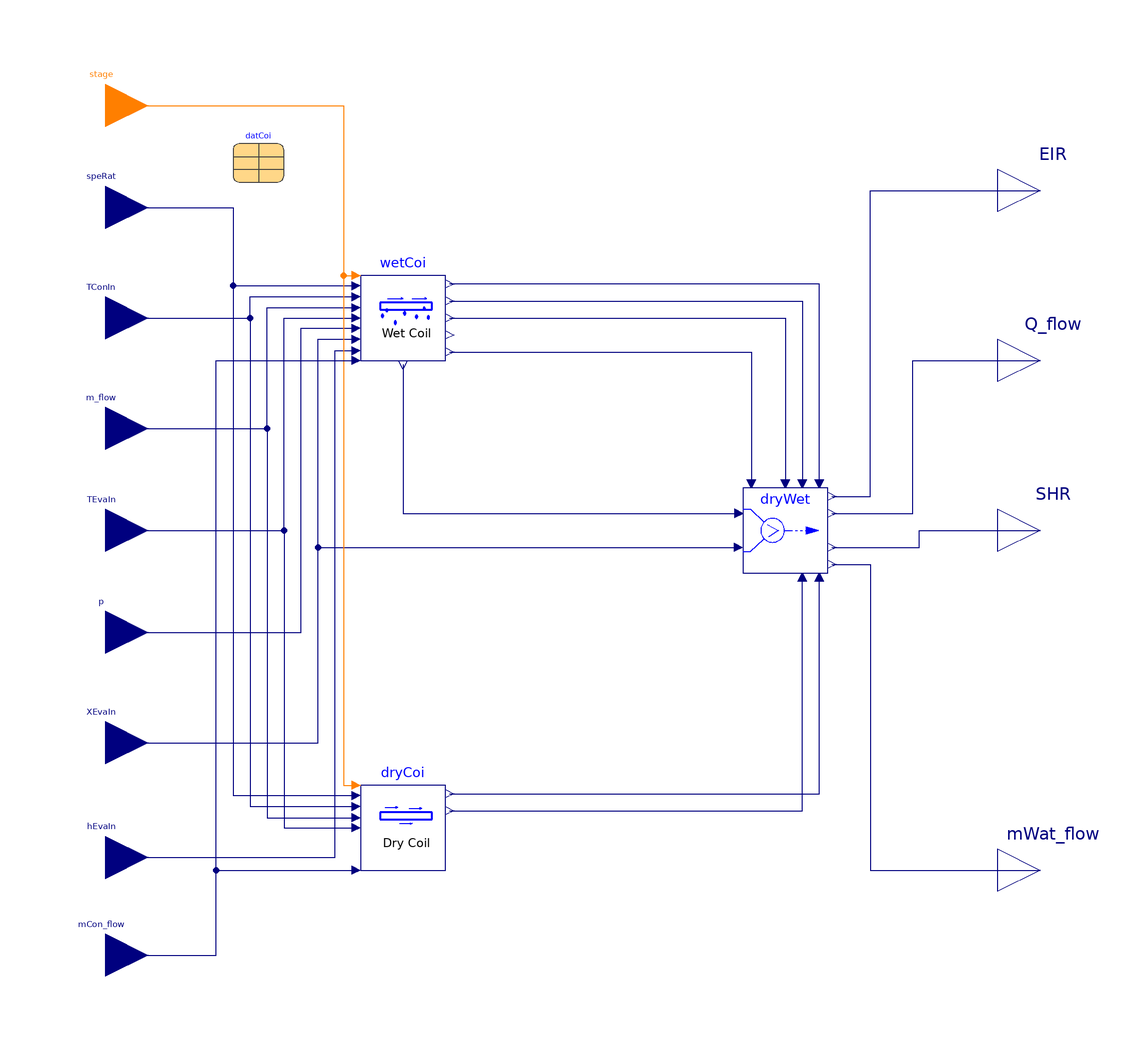

The component connection diagram of the Modelica model below, drawn from its own Placement and Line annotations.

model DXCooling "DX cooling coil operation "
  extends DXSystems.Cooling.BaseClasses.PartialCoilInterface;
  replaceable package Medium =
      Modelica.Media.Interfaces.PartialCondensingGases "Medium model"
      annotation (choicesAllMatching=true);

  constant Boolean variableSpeedCoil
    "Flag, set to true for coil with variable speed";

  WetCoil wetCoi(
    redeclare final package Medium = Medium,
    final variableSpeedCoil = variableSpeedCoil,
    datCoi=datCoi,
    use_mCon_flow=use_mCon_flow) "Wet coil condition"
    annotation (Placement(transformation(extent={{-50,40},{-30,60}})));
  DXSystems.BaseClasses.DryCoil dryCoi(
    redeclare final package Medium = Medium,
    final variableSpeedCoil=variableSpeedCoil,
    datCoi=datCoi,
    use_mCon_flow=use_mCon_flow) "Dry coil condition"
    annotation (Placement(transformation(extent={{-50,-80},{-30,-60}})));
  DXSystems.Cooling.BaseClasses.DryWetSelector dryWet "Actual coil condition"
    annotation (Placement(transformation(extent={{40,-10},{60,10}})));
  Modelica.Blocks.Interfaces.RealOutput mWat_flow(
    quantity="MassFlowRate",
    unit="kg/s") "Mass flow rate of water condensed at cooling coil"
    annotation (Placement(transformation(extent={{100,-90},{120,-70}})));
  Modelica.Blocks.Interfaces.RealOutput SHR(
    min=0,
    max=1.0)
    "Sensible Heat Ratio: Ratio of sensible heat load to total heat load"
    annotation (Placement(transformation(extent={{100,-10},{120,10}})));
  Modelica.Blocks.Interfaces.RealInput XEvaIn "Inlet air mass fraction"
    annotation (Placement(transformation(extent={{-120,-60},{-100,-40}})));
  Modelica.Blocks.Interfaces.RealInput p "Pressure at inlet of coil"
    annotation (Placement(transformation(extent={{-120,-34},{-100,-14}})));
  Modelica.Blocks.Interfaces.RealInput hEvaIn
    "Specific enthalpy of air entering the coil"
            annotation (Placement(transformation(extent={{-120,-87},{-100,-67}})));
equation

  connect(TConIn, wetCoi.TConIn)  annotation (Line(
      points={{-110,50},{-76,50},{-76,55},{-51,55}},
      color={0,0,127},
      smooth=Smooth.None));
  connect(TConIn, dryCoi.TConIn)  annotation (Line(
      points={{-110,50},{-76,50},{-76,-65},{-51,-65}},
      color={0,0,127},
      smooth=Smooth.None));
  connect(m_flow, wetCoi.m_flow)  annotation (Line(
      points={{-110,24},{-72,24},{-72,52.4},{-51,52.4}},
      color={0,0,127},
      smooth=Smooth.None));
  connect(m_flow, dryCoi.m_flow)  annotation (Line(
      points={{-110,24},{-72,24},{-72,-67.6},{-51,-67.6}},
      color={0,0,127},
      smooth=Smooth.None));
  connect(TEvaIn, wetCoi.TEvaIn)  annotation (Line(
      points={{-110,5.55112e-16},{-68,5.55112e-16},{-68,50},{-51,50}},
      color={0,0,127},
      smooth=Smooth.None));
  connect(TEvaIn, dryCoi.TEvaIn)  annotation (Line(
      points={{-110,5.55112e-16},{-68,5.55112e-16},{-68,-70},{-51,-70}},
      color={0,0,127},
      smooth=Smooth.None));
  connect(p, wetCoi.p)  annotation (Line(
      points={{-110,-24},{-64,-24},{-64,47.6},{-51,47.6}},
      color={0,0,127},
      smooth=Smooth.None));
  connect(XEvaIn, wetCoi.XEvaIn)  annotation (Line(
      points={{-110,-50},{-60,-50},{-60,45},{-51,45}},
      color={0,0,127},
      smooth=Smooth.None));
  connect(hEvaIn, wetCoi.hEvaIn)  annotation (Line(
      points={{-110,-77},{-56,-77},{-56,42.3},{-51,42.3}},
      color={0,0,127},
      smooth=Smooth.None));
  connect(speRat, wetCoi.speRat)  annotation (Line(
      points={{-110,76},{-80,76},{-80,57.6},{-51,57.6}},
      color={0,0,127},
      smooth=Smooth.None));
  connect(speRat, dryCoi.speRat)  annotation (Line(
      points={{-110,76},{-80,76},{-80,-62.4},{-51,-62.4}},
      color={0,0,127},
      smooth=Smooth.None));

  connect(XEvaIn, dryWet.XEvaIn)    annotation (Line(
      points={{-110,-50},{-60,-50},{-60,-4},{39,-4}},
      color={0,0,127},
      smooth=Smooth.None));
  connect(stage, dryCoi.stage) annotation (Line(
      points={{-110,100},{-54,100},{-54,-60},{-51,-60}},
      color={255,127,0},
      smooth=Smooth.None));
  connect(stage, wetCoi.stage) annotation (Line(
      points={{-110,100},{-54,100},{-54,60},{-51,60}},
      color={255,127,0},
      smooth=Smooth.None));
  connect(dryWet.EIRWet, wetCoi.EIR) annotation (Line(
      points={{58,11},{58,58},{-29,58}},
      color={0,0,127},
      smooth=Smooth.None));
  connect(wetCoi.Q_flow, dryWet.QWet_flow) annotation (Line(
      points={{-29,54},{54,54},{54,11}},
      color={0,0,127},
      smooth=Smooth.None));
  connect(wetCoi.SHR, dryWet.SHRWet) annotation (Line(
      points={{-29,50},{50,50},{50,11}},
      color={0,0,127},
      smooth=Smooth.None));
  connect(wetCoi.mWat_flow, dryWet.mWetWat_flow) annotation (Line(
      points={{-29,42},{42,42},{42,11}},
      color={0,0,127},
      smooth=Smooth.None));
  connect(dryCoi.EIR, dryWet.EIRDry) annotation (Line(
      points={{-29,-62},{58,-62},{58,-11}},
      color={0,0,127},
      smooth=Smooth.None));
  connect(dryCoi.Q_flow, dryWet.QDry_flow) annotation (Line(
      points={{-29,-66},{54,-66},{54,-11}},
      color={0,0,127},
      smooth=Smooth.None));
  connect(dryWet.EIR, EIR) annotation (Line(
      points={{61,8},{70,8},{70,80},{110,80}},
      color={0,0,127},
      smooth=Smooth.None));
  connect(dryWet.Q_flow, Q_flow) annotation (Line(
      points={{61,4},{80,4},{80,40},{110,40}},
      color={0,0,127},
      smooth=Smooth.None));
  connect(dryWet.SHR, SHR) annotation (Line(
      points={{61,-4},{81.5,-4},{81.5,5.55112e-16},{110,5.55112e-16}},
      color={0,0,127},
      smooth=Smooth.None));
  connect(dryWet.mWat_flow, mWat_flow) annotation (Line(
      points={{61,-8},{70,-8},{70,-80},{110,-80}},
      color={0,0,127},
      smooth=Smooth.None));
  connect(wetCoi.XADP, dryWet.XADP) annotation (Line(
      points={{-40,39},{-40,4},{39,4}},
      color={0,0,127},
      smooth=Smooth.None));
  connect(mCon_flow, wetCoi.mCon_flow) annotation (Line(points={{-110,-100},{-84,
          -100},{-84,40},{-51,40}}, color={0,0,127}));
  connect(mCon_flow, dryCoi.mCon_flow) annotation (Line(points={{-110,-100},{
          -84,-100},{-84,-80},{-51,-80}},
                                      color={0,0,127}));
  annotation (defaultComponentName="dxCoo", Documentation(info="<html>
<p>
This block combines the models for the dry coil and the wet coil.
Output of the block is the coil performance which, depending on the
mass fraction at the apparatus dew point temperature and
the mass fraction of the coil inlet air,
may be from the dry coil, the wet coil, or a weighted average of the two.
</p>
</html>",
revisions="<html>
<ul>
<li>
September 20, 2012 by Michael Wetter:<br/>
Revised implementation.
</li>
<li>
September 4, 2012 by Michael Wetter:<br/>
Renamed connector to follow naming convention.
</li>
<li>
April 12, 2012 by Kaustubh Phalak:<br/>
First implementation.
</li>
</ul>
</html>"),
    Icon(coordinateSystem(preserveAspectRatio=true, extent={{-100,-100},{100,100}}),
         graphics={
        Text(
          extent={{-64,-56},{78,-92}},
          textColor={0,0,0},
          lineThickness=0.5,
          fillColor={85,170,255},
          fillPattern=FillPattern.Solid,
          textString="DXCool"),
        Line(
          points={{-78,26},{-46,26}},
          color={0,0,255},
          smooth=Smooth.None),
        Polygon(
          points={{-44,26},{-48,28},{-48,24},{-44,26}},
          lineColor={0,0,255},
          smooth=Smooth.None,
          fillColor={0,0,255},
          fillPattern=FillPattern.Solid),
        Line(
          points={{-78,4},{-46,4}},
          color={0,0,255},
          smooth=Smooth.None),
        Polygon(
          points={{-44,4},{-48,6},{-48,2},{-44,4}},
          lineColor={0,0,255},
          smooth=Smooth.None,
          fillColor={0,0,255},
          fillPattern=FillPattern.Solid),
        Ellipse(
          extent={{20,32},{26,20}},
          lineColor={0,0,255},
          lineThickness=0.5),
        Line(
          points={{24,32},{-12,48}},
          color={0,0,255},
          thickness=0.5,
          smooth=Smooth.None),
        Line(
          points={{22,20},{-16,38}},
          color={0,0,255},
          thickness=0.5,
          smooth=Smooth.None),
        Line(
          points={{20,8},{-18,26}},
          color={0,0,255},
          thickness=0.5,
          smooth=Smooth.None),
        Line(
          points={{18,-4},{-20,14}},
          color={0,0,255},
          thickness=0.5,
          smooth=Smooth.None),
        Ellipse(
          extent={{16,8},{22,-4}},
          lineColor={0,0,255},
          lineThickness=0.5),
        Line(
          points={{14,-32},{-24,-14}},
          color={0,0,255},
          thickness=0.5,
          smooth=Smooth.None),
        Line(
          points={{16,-20},{-22,-2}},
          color={0,0,255},
          thickness=0.5,
          smooth=Smooth.None),
        Ellipse(
          extent={{12,-20},{18,-32}},
          lineColor={0,0,255},
          lineThickness=0.5),
        Line(
          points={{-78,-18},{-46,-18}},
          color={0,0,255},
          smooth=Smooth.None),
        Polygon(
          points={{-42,-18},{-46,-16},{-46,-20},{-42,-18}},
          lineColor={0,0,255},
          smooth=Smooth.None,
          fillColor={0,0,255},
          fillPattern=FillPattern.Solid),
        Line(
          points={{-76,46},{-44,46}},
          color={0,0,255},
          smooth=Smooth.None),
        Polygon(
          points={{-42,46},{-46,48},{-46,44},{-42,46}},
          lineColor={0,0,255},
          smooth=Smooth.None,
          fillColor={0,0,255},
          fillPattern=FillPattern.Solid),
        Line(
          points={{74,32},{38,48}},
          color={0,0,255},
          thickness=0.5,
          smooth=Smooth.None),
        Line(
          points={{72,20},{34,38}},
          color={0,0,255},
          thickness=0.5,
          smooth=Smooth.None),
        Ellipse(
          extent={{70,32},{76,20}},
          lineColor={0,0,255},
          lineThickness=0.5),
        Line(
          points={{70,8},{32,26}},
          color={0,0,255},
          thickness=0.5,
          smooth=Smooth.None),
        Line(
          points={{68,-4},{30,14}},
          color={0,0,255},
          thickness=0.5,
          smooth=Smooth.None),
        Ellipse(
          extent={{66,8},{72,-4}},
          lineColor={0,0,255},
          lineThickness=0.5),
        Line(
          points={{68,-22},{30,-4}},
          color={0,0,255},
          thickness=0.5,
          smooth=Smooth.None),
        Line(
          points={{66,-34},{28,-16}},
          color={0,0,255},
          thickness=0.5,
          smooth=Smooth.None),
        Ellipse(
          extent={{64,-22},{70,-34}},
          lineColor={0,0,255},
          lineThickness=0.5)}));
end DXCooling;